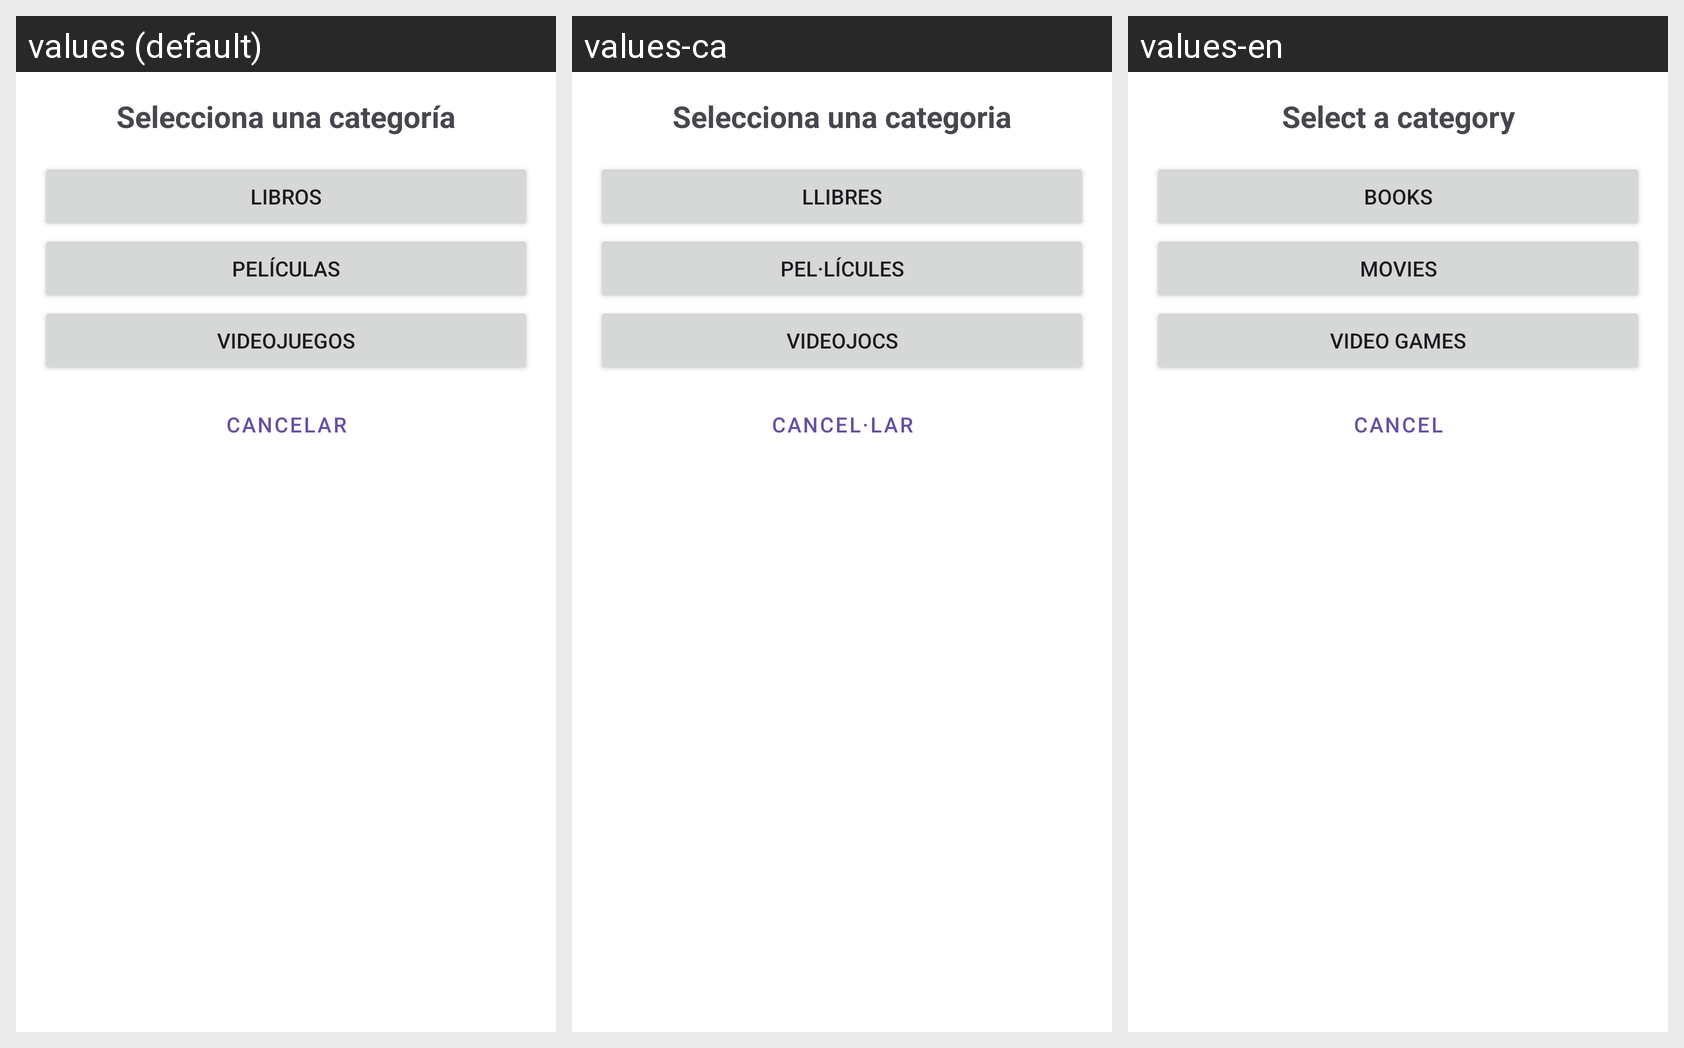

Locale-by-locale string values for the Android screen shown in this grid:
Android screen res/layout/fragment_menu.xml rendered under 3 locales, left to right: values (default), values-ca, values-en. Device: Nexus 5 (rendered at 1080×1920; each locale shown at half size, 540×960, under a caption strip naming it); theme Theme.BibliotecaMixta.
Strings drawn on this screen, with the default value and each locale's value (text and hints the layout hard-codes appear in the picture but are not listed):

menu_titol
  values: Selecciona una categoría
  values-ca: Selecciona una categoria
  values-en: Select a category

opcio_llibres
  values: Libros
  values-ca: Llibres
  values-en: Books

opcio_pelicules
  values: Películas
  values-ca: Pel·lícules
  values-en: Movies

opcio_jocs
  values: Videojuegos
  values-ca: Videojocs
  values-en: Video games

boto_cancelar
  values: Cancelar
  values-ca: Cancel·lar
  values-en: Cancel
